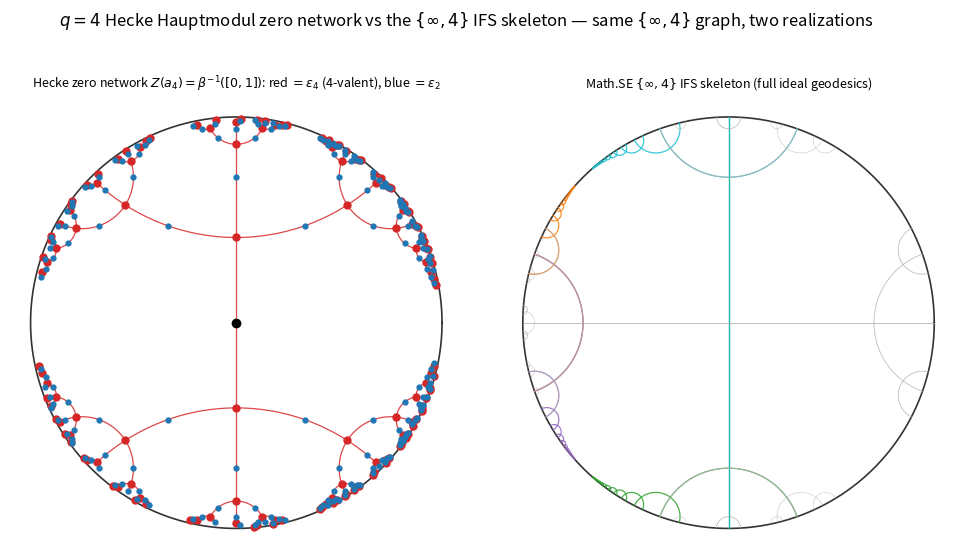

Reproduce this figure in Python. (Note: this script raises an exception after producing the figure.)
#!/usr/bin/env python3
"""
017 — Hecke Hauptmodul zero network  Z(a_4) = beta^{-1}([0,1])  vs  the
Math.SE {inf,4} IFS skeleton, both in the Poincare disk.

The q=4 Hecke triangle group  Gamma_4 = <J, T>,  J: z->-1/z (order 2),
T: z->z+sqrt2 (parabolic), J^2=(JT)^4=1.  Its elliptic orbits:
  eps_2 = i            (order 2, bivalent zero point)
  eps_4 = (-1+i)/sqrt2 (order 4, four-valent zero point, cone angle 4pi)
The zero network is the Gamma_4-orbit of the geodesic arc from eps_2 to eps_4;
by paper-3 thm:q4-hecke-zero-network this equals beta^{-1}([0,1]), the {inf,4}
Hecke graph (4-valent vertices, infinitely many sides per face, parabolic cusps).

Left panel:  the Hecke zero network (eps_4 red 4-valent, eps_2 blue bivalent).
Right panel: the Math.SE {inf,4} IFS geodesic skeleton (full ideal geodesics),
             for the side-by-side comparison.

STATUS: eps_2/eps_4, J,T and the orbit are exact (verified); the identification
beta^{-1}([0,1]) = {inf,4} graph is paper-3's PROVED theorem, rendered here.
"""

import numpy as np
import matplotlib
matplotlib.use("Agg")
import matplotlib.pyplot as plt
from math import sqrt, pi, atan2, hypot

SQ2 = sqrt(2.0)
K = 3.0 - 2.0 * SQ2
INF = float("inf")


# ---- Hecke group ----
def J(z):
    return -1.0 / z


def T(z):
    return z + SQ2


def Tm(z):
    return z - SQ2


GENS = [J, T, Tm]
EPS2 = 1j                      # i
EPS4 = (-1.0 + 1j) / SQ2       # (-1+i)/sqrt2


def key(c):
    return complex(round(c.real, 6), round(c.imag, 6))


def h2_to_disk(z):
    return (z - 1j) / (z + 1j)


def hecke_network(depth=7):
    """Return edges [(a,b)], vertices eps2-set, eps4-set."""
    edges = []
    seen = set()
    front = [(EPS2, EPS4)]
    for _ in range(depth + 1):
        new = []
        for (a, b) in front:
            k = frozenset([key(a), key(b)])
            if k in seen:
                continue
            seen.add(k)
            edges.append((a, b))
            for g in GENS:
                new.append((g(a), g(b)))
        front = new
    v2 = set(key(a) for (a, _) in edges)
    v4 = set(key(b) for (_, b) in edges)
    return edges, v2, v4


def geodesic_arc_disk(a, b, n=80):
    px, py = a.real, a.imag
    qx, qy = b.real, b.imag
    if abs(qx - px) < 1e-12:
        x0 = px
        y = np.linspace(min(py, qy), max(py, qy), n)
        return h2_to_disk(x0 + 1j * y)
    c = ((qx * qx + qy * qy) - (px * px + py * py)) / (2.0 * (qx - px))
    R = hypot(px - c, py)
    thp = atan2(py, px - c)
    thq = atan2(qy, qx - c)
    if thq < thp:
        thq += 2 * pi
    if thq - thp > pi:
        thp, thq = thq, thp + 2 * pi
    t = np.linspace(thp, thq, n)
    return h2_to_disk((c + R * np.cos(t)) + 1j * (R * np.sin(t)))


# ---- Math.SE IFS ----
def mobius(M, x):
    a, b, c, d = M
    if x == INF:
        return a / c if c != 0 else INF
    den = c * x + d
    if abs(den) < 1e-13:
        return INF
    return (a * x + b) / den


F1 = (K, -K, 1.0, 1.0)
F2 = (1.0, -K, 1.0, K)
F3 = (K, K, -1.0, 1.0)
F4 = (1.0, K, -1.0, K)
MAPS = [F1, F2, F3, F4]


def gen_tree(depth):
    geo = {(0.0, INF)}
    front = [(0.0, INF)]
    for _ in range(depth):
        new = []
        for (u, v) in front:
            for M in MAPS:
                uu, vv = mobius(M, u), mobius(M, v)
                a, b = (uu, vv) if uu < vv else (vv, uu)
                if (a, b) not in geo:
                    geo.add((a, b))
                    new.append((a, b))
        front = new
    return geo


def gen_chains(length):
    chains = []
    for M in MAPS:
        c = []
        u, v = 0.0, INF
        for _ in range(length):
            u, v = mobius(M, u), mobius(M, v)
            a, b = (u, v) if u < v else (v, u)
            c.append((a, b))
        chains.append(c)
    return chains


def disk_geodesic(u, v, n=130):
    if u == INF or v == INF:
        x0 = v if u == INF else u
        y = np.logspace(-3, sqrt(40.0), n)
        return h2_to_disk(x0 + 1j * y)
    a, b = min(u, v), max(u, v)
    if b - a > 1e4:
        c = (a + b) / 2.0
        y = np.logspace(-3, sqrt(40.0), n)
        return h2_to_disk(c + 1j * y)
    c = (a + b) / 2.0
    R = (b - a) / 2.0
    t = np.linspace(1e-3, pi - 1e-3, n)
    return h2_to_disk((c + R * np.cos(t)) + 1j * (R * np.sin(t)))


# ---- panels ----
def panel_hecke(ax, edges, v2, v4):
    th = np.linspace(0, 2 * pi, 400)
    ax.plot(np.cos(th), np.sin(th), color="0.2", lw=1.2)
    for (a, b) in edges:
        w = geodesic_arc_disk(a, b)
        ax.plot(w.real, w.imag, color="tab:red", lw=0.9, alpha=0.85, zorder=3)
    for v in v4:
        w = h2_to_disk(v)
        ax.plot([w.real], [w.imag], marker="o", ms=5, color="tab:red", zorder=5)
    for v in v2:
        w = h2_to_disk(v)
        ax.plot([w.real], [w.imag], marker="o", ms=3.5, color="tab:blue", zorder=5)
    w0 = h2_to_disk(EPS2)
    ax.plot([w0.real], [w0.imag], marker="o", ms=6, color="k", zorder=6)
    ax.set_aspect("equal")
    ax.set_xticks([])
    ax.set_yticks([])
    for sp in ax.spines.values():
        sp.set_visible(False)
    ax.set_title(r"Hecke zero network $Z(a_4)=\beta^{-1}([0,1])$: "
                 r"red $=\varepsilon_4$ (4-valent), blue $=\varepsilon_2$",
                 fontsize=9)


def panel_ifs(ax, tree, chains):
    th = np.linspace(0, 2 * pi, 400)
    ax.plot(np.cos(th), np.sin(th), color="0.2", lw=1.2)
    colors = ["tab:orange", "tab:green", "tab:purple", "tab:cyan"]
    for ci, chain in enumerate(chains):
        for (u, v) in chain:
            w = disk_geodesic(u, v)
            ax.plot(w.real, w.imag, color=colors[ci], lw=0.9, alpha=0.85, zorder=3)
    for (u, v) in tree:
        if any((u, v) in c for c in chains):
            continue
        w = disk_geodesic(u, v)
        ax.plot(w.real, w.imag, color="0.7", lw=0.5, alpha=0.6, zorder=3)
    ax.set_aspect("equal")
    ax.set_xticks([])
    ax.set_yticks([])
    for sp in ax.spines.values():
        sp.set_visible(False)
    ax.set_title(r"Math.SE $\{\infty,4\}$ IFS skeleton (full ideal geodesics)",
                 fontsize=9)


def main():
    edges, v2, v4 = hecke_network(7)
    # valence check: eps4 vertices should be 4-valent, eps2 2-valent
    from collections import Counter
    deg4 = Counter()
    deg2 = Counter()
    for (a, b) in edges:
        deg4[key(b)] += 1
        deg2[key(a)] += 1
    v4_degrees = sorted(set(deg4.values()))
    v2_degrees = sorted(set(deg2.values()))
    print("edges:", len(edges), " eps4 vertices:", len(v4),
          " eps2 vertices:", len(v2))
    print("eps4 valences:", v4_degrees, " (expect {4})")
    print("eps2 valences:", v2_degrees, " (expect {2})")

    tree = gen_tree(4)
    chains = gen_chains(16)

    fig, (ax1, ax2) = plt.subplots(1, 2, figsize=(12.4, 6.2))
    panel_hecke(ax1, edges, v2, v4)
    panel_ifs(ax2, tree, chains)
    fig.suptitle(
        r"$q{=}4$ Hecke Hauptmodul zero network vs the $\{\infty,4\}$ IFS "
        r"skeleton — same $\{\infty,4\}$ graph, two realizations",
        fontsize=12)
    fig.subplots_adjust(top=0.84, wspace=0.05)
    out = "/Users/mingli/AEG/aeg-paper/notes/general/017-hecke-zero-network-vs-ifs.png"
    fig.savefig(out, dpi=130)
    print("saved:", out)


if __name__ == "__main__":
    main()
